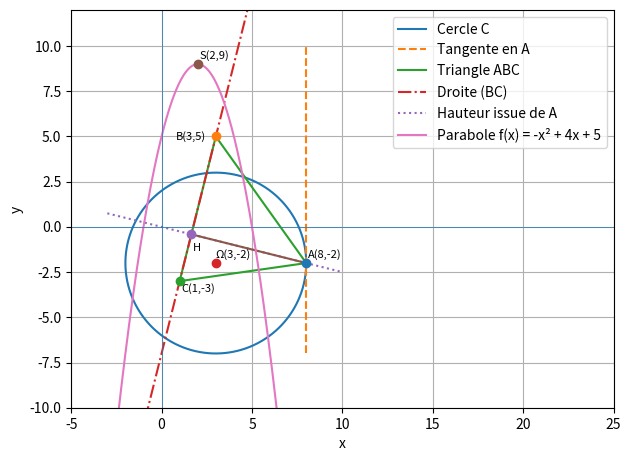

Recreate this plot in Python.
import numpy as np
import matplotlib.pyplot as plt

# ============================
# Données du problème
# ============================

# Cercle C : x^2 + y^2 - 6x + 4y - 12 = 0
# <=> (x - 3)^2 + (y + 2)^2 = 25
center = (3, -2)
radius = 5

theta = np.linspace(0, 2 * np.pi, 400)
x_c = center[0] + radius * np.cos(theta)
y_c = center[1] + radius * np.sin(theta)

# Points
A = (8, -2)        # point du cercle et sommet du triangle
B = (3, 5)
C = (1, -3)

# Triangle ABC
x_tri = [A[0], B[0], C[0], A[0]]
y_tri = [A[1], B[1], C[1], A[1]]

# Tangente au cercle en A (le rayon est horizontal, donc tangente verticale)
x_tan = np.full(400, A[0])
y_tan = np.linspace(-7, 10, 400)

# Droite (BC) : y = 4x - 7
x_bc = np.linspace(-3, 10, 400)
y_bc = 4 * x_bc - 7

# Hauteur issue de A, perpendiculaire à (BC)
# (BC) : pente 4 -> hauteur : pente -1/4, passant par A(8,-2)
# équation : y = -1/4 x
x_hauteur = np.linspace(-3, 10, 400)
y_hauteur = -0.25 * x_hauteur

# Pied de la hauteur H (intersection hauteur / BC)
# -x/4 = 4x - 7  =>  17x = 28  =>  x = 28/17
xH = 28 / 17
yH = -xH / 4
H = (xH, yH)

# Parabole f(x) = -x^2 + 4x + 5
x_par = np.linspace(-3, 10, 400)
y_par = -x_par**2 + 4 * x_par + 5

# Sommet S de la parabole
xS = 2
yS = -xS**2 + 4 * xS + 5
S = (xS, yS)

# ============================
# Tracé
# ============================

plt.figure(figsize=(7, 7))

# Cercle
plt.plot(x_c, y_c, label="Cercle C")

# Tangente en A
plt.plot(x_tan, y_tan, linestyle='--', label="Tangente en A")

# Triangle ABC
plt.plot(x_tri, y_tri, label="Triangle ABC")

# Droite (BC)
plt.plot(x_bc, y_bc, linestyle='-.', label="Droite (BC)")

# Hauteur issue de A (droite entière + segment AH)
plt.plot(x_hauteur, y_hauteur, linestyle=':', label="Hauteur issue de A")
plt.plot([A[0], H[0]], [A[1], H[1]])  # segment AH

# Parabole
plt.plot(x_par, y_par, label="Parabole f(x) = -x² + 4x + 5")

# Points principaux
for P in [A, B, C, center, H, S]:
    plt.scatter(*P, zorder=5)

# Étiquettes des points (texte plus petit + léger décalage)
plt.text(A[0] + 0.1, A[1] + 0.3, "A(8,-2)", zorder=6, fontsize=8)
plt.text(B[0] -2.2, B[1] -0.2, "B(3,5)", zorder=6, fontsize=8)
plt.text(C[0] + 0.1, C[1] - 0.6, "C(1,-3)", zorder=6, fontsize=8)
plt.text(center[0] + 0, center[1] +0.3, "Ω(3,-2)", zorder=6, fontsize=8)
plt.text(H[0] + 0.1, H[1] - 0.9, "H", zorder=6, fontsize=8)
plt.text(S[0] + 0.1, S[1] + 0.3, "S(2,9)", zorder=6, fontsize=8)

# Axes et mise en forme
plt.axhline(0, linewidth=0.5)
plt.axvline(0, linewidth=0.5)
plt.xlim(-5, 25)
plt.ylim(-10, 12)
plt.gca().set_aspect('equal', adjustable='box')
plt.grid(True)
plt.legend(loc='upper right')


plt.xlabel("x")
plt.ylabel("y")

plt.show()
